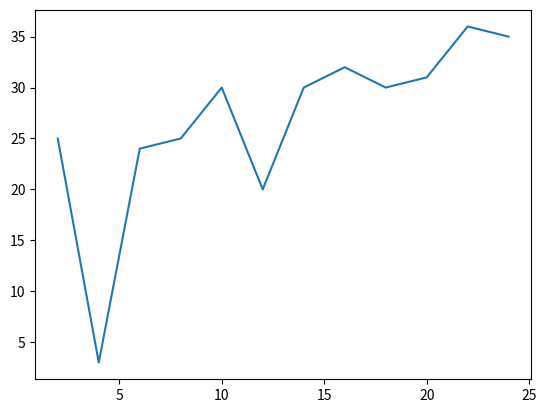

Generate this figure with matplotlib:
from matplotlib import pyplot as plt

# 设置图片大小
# figure 图形图标的意思，在这里指的就是我们画的图
# 通过实例化一个figure并且传递参数，能够在后台自动使用该figure实例
# 在图像模糊的时候可以传入dpi参数，让图片更加清晰
plt.figure(figsize=(6.4,4.8),dpi=80)

#设置横轴和纵轴的数值
x = range(2,26,2)
y = [25,3,24,25,30,20,30,32,30,31,36,35]

# 绘图
plt.plot(x,y)

#保存
plt.savefig("./t1.png")
#展示图形
#plt.show()


